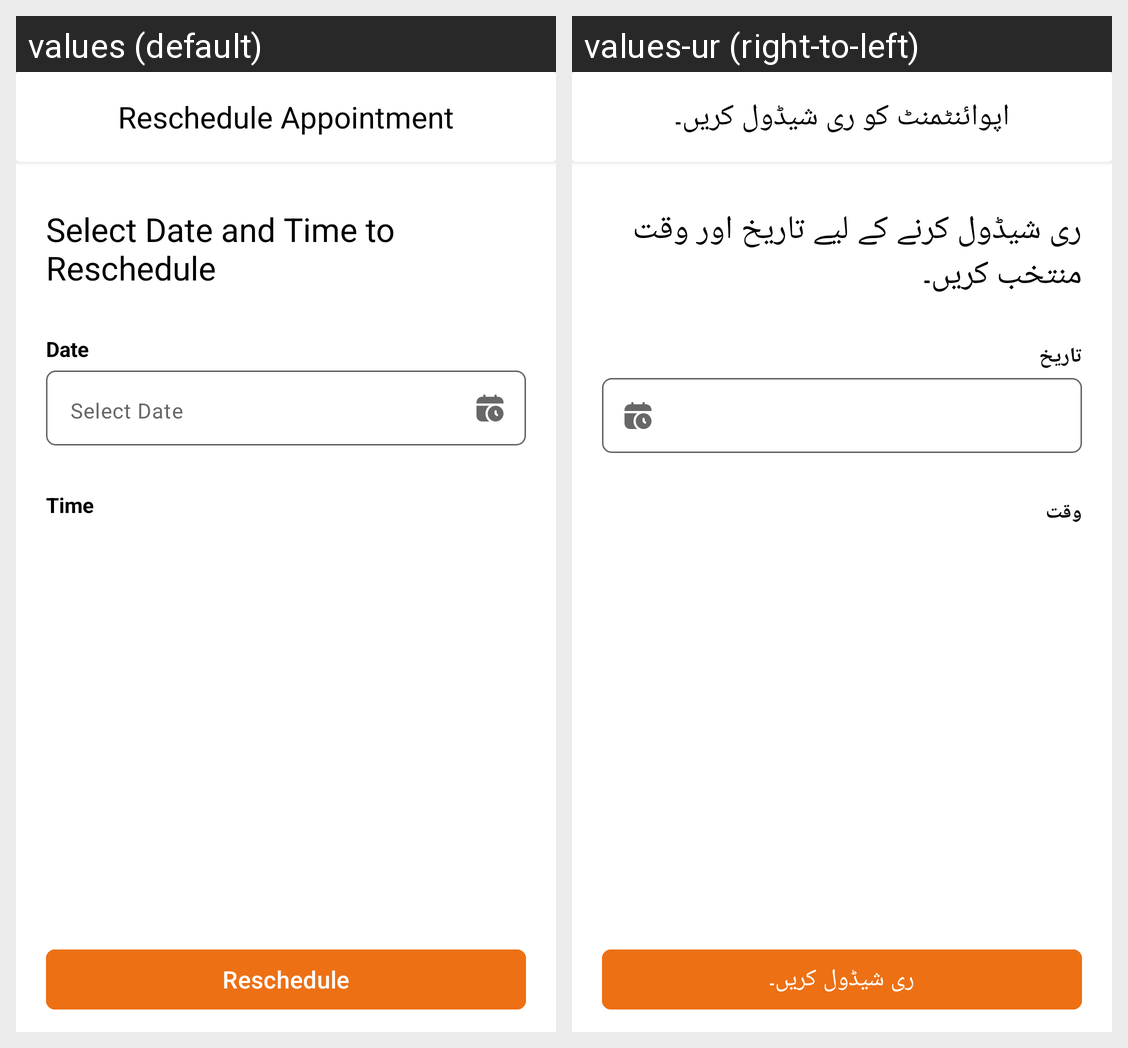

Locale-by-locale string values for the Android screen shown in this grid:
Android screen res/layout/activity_doctor_change_appointment.xml rendered under 2 locales, left to right: values (default), values-ur (right-to-left). Device: Nexus 5 (rendered at 1080×1920; each locale shown at half size, 540×960, under a caption strip naming it); theme Theme.WellnessVet.
Strings drawn on this screen, with the default value and each locale's value (text and hints the layout hard-codes, and strings that could not be matched under every locale, appear in the picture but are not listed):

reschedule_appointment
  values: Reschedule Appointment
  values-ur: اپوائنٹمنٹ کو ری شیڈول کریں۔

reset_up_date_and_time
  values: Select Date and Time to Reschedule
  values-ur: ری شیڈول کرنے کے لیے تاریخ اور وقت منتخب کریں۔

date
  values: Date
  values-ur: تاریخ

time
  values: Time
  values-ur: وقت

reschedule
  values: Reschedule
  values-ur: ری شیڈول کریں۔
